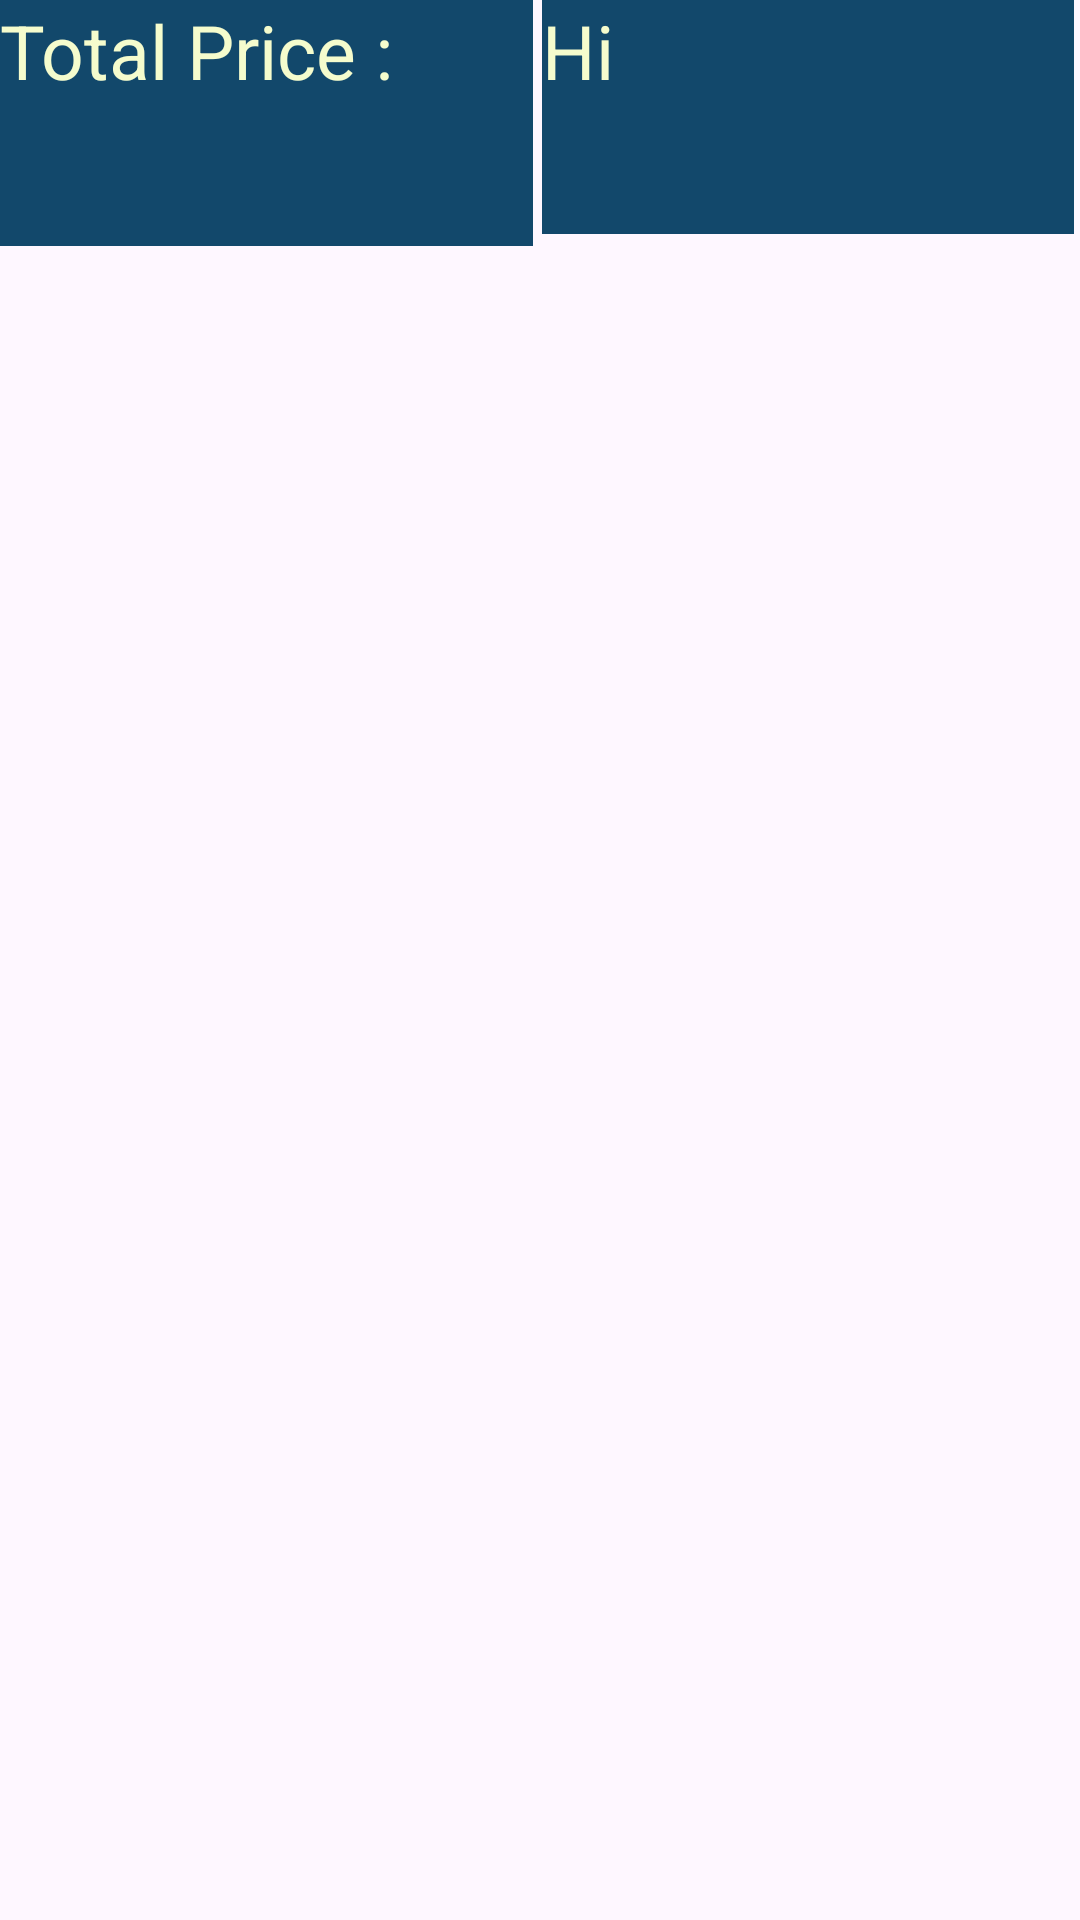

This screen was rendered from an Android layout file. Write that file and the resources it references.
<!-- AndroidManifest.xml: application theme Theme.Mass -->
<!-- res/layout/pricetemplate.xml -->
<?xml version="1.0" encoding="utf-8"?>
<androidx.constraintlayout.widget.ConstraintLayout xmlns:android="http://schemas.android.com/apk/res/android"
    xmlns:app="http://schemas.android.com/apk/res-auto"
    xmlns:tools="http://schemas.android.com/tools"
    android:layout_width="match_parent"
    android:layout_height="wrap_content">

    <TextView
        android:id="@+id/textView3"
        android:layout_width="0dp"
        android:layout_height="82dp"
        android:layout_marginEnd="3dp"
        android:text="Total Price : "
        android:textColor="#F5FCCD"
        android:background="#12486B"
        android:textSize="25dp"
        app:layout_constraintEnd_toStartOf="@+id/textView11"
        app:layout_constraintStart_toStartOf="parent"
        app:layout_constraintTop_toTopOf="parent" />

    <TextView
        android:id="@+id/textView11"
        android:layout_width="0dp"
        android:layout_height="78dp"
        android:layout_marginEnd="2dp"
        android:text="Hi"
        android:background="#12486B"
        android:textColor="#F5FCCD"
        android:textSize="25dp"
        app:layout_constraintBaseline_toBaselineOf="@+id/textView3"
        app:layout_constraintEnd_toEndOf="parent"
        app:layout_constraintStart_toEndOf="@+id/textView3" />

</androidx.constraintlayout.widget.ConstraintLayout>
<!-- resources referenced by this layout -->
<resources>
  <style name="Theme.Mass" parent="Base.Theme.Mass" />
  <style name="Base.Theme.Mass" parent="Theme.Material3.DayNight.NoActionBar">
          
          
      </style>
</resources>
